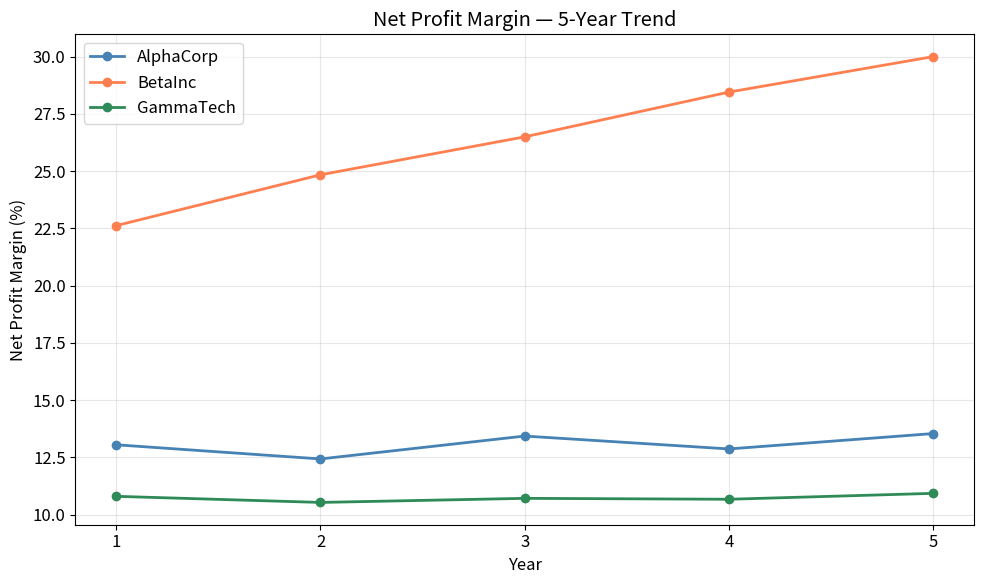
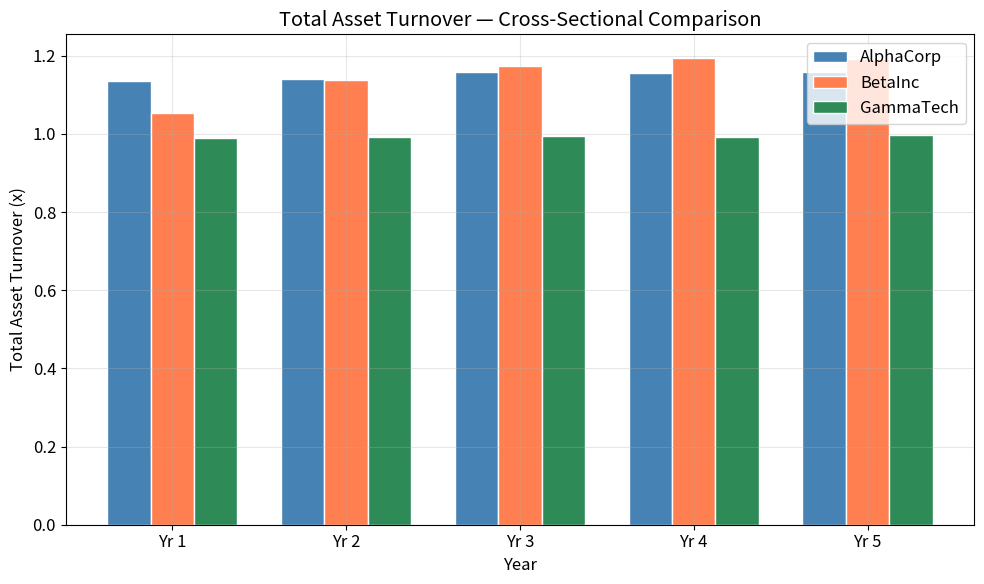
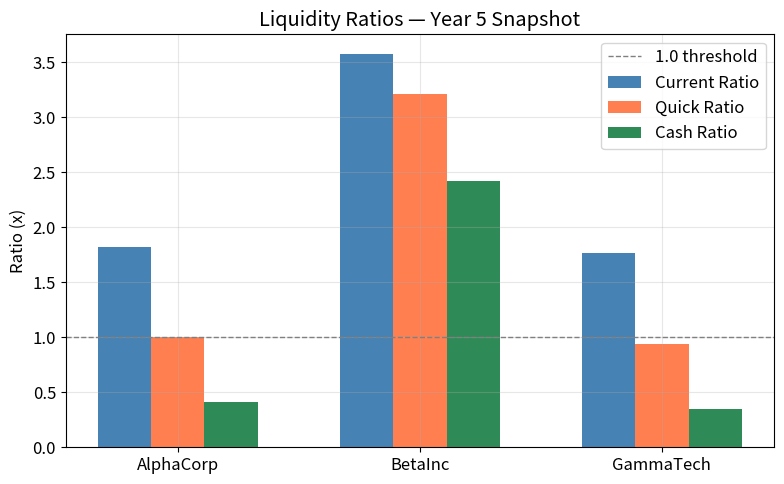
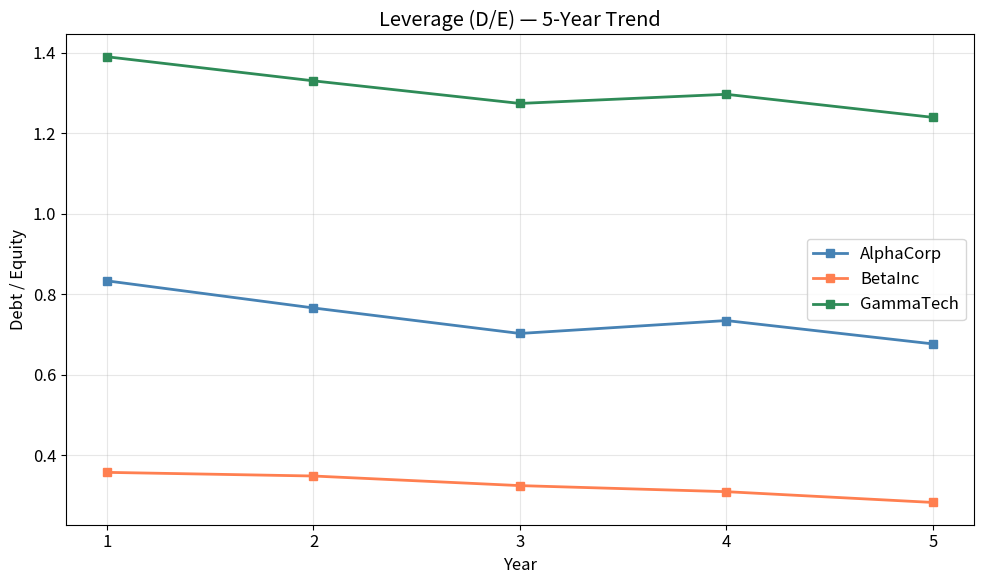
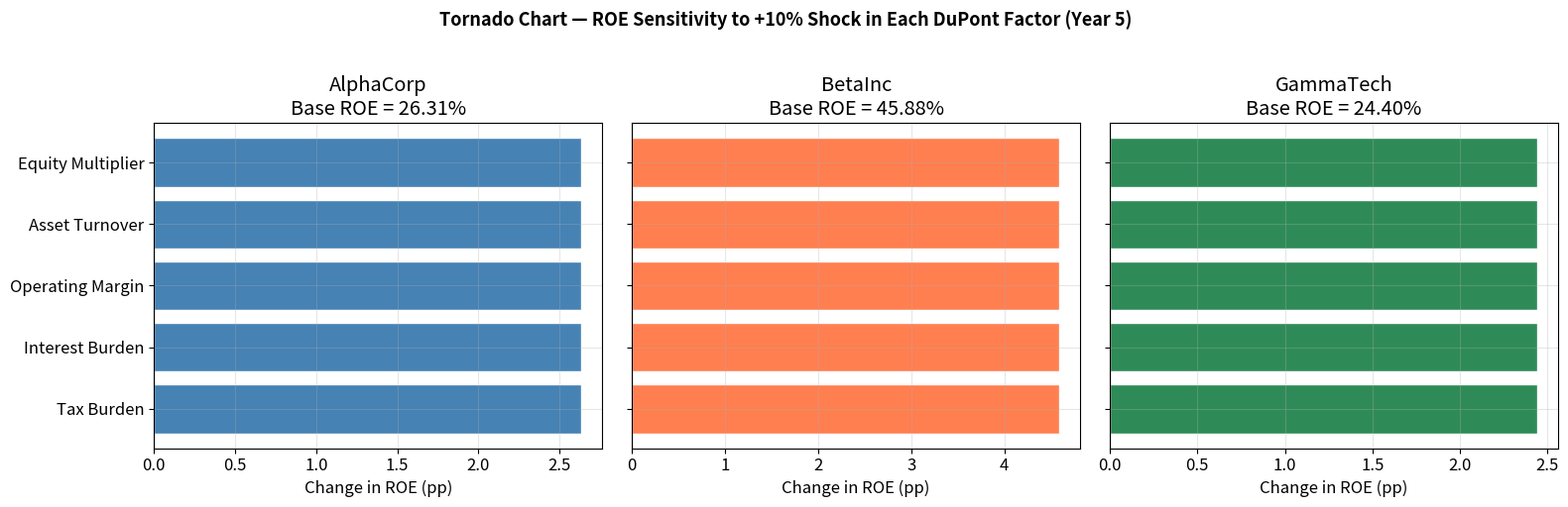
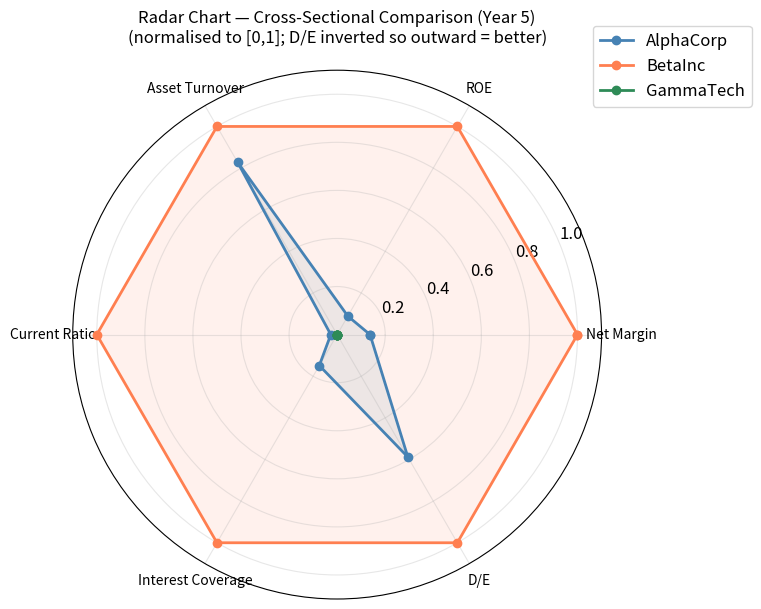
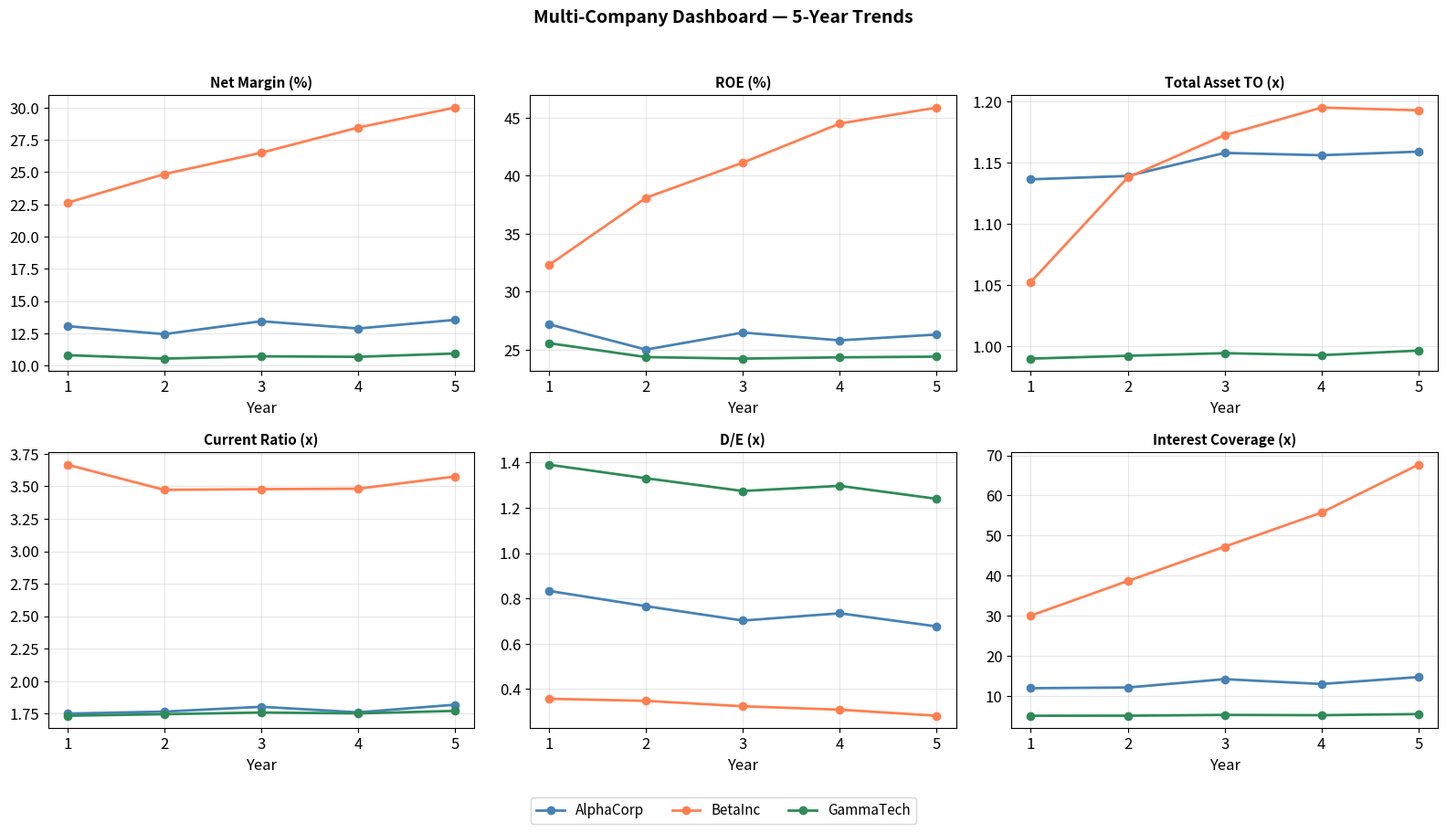
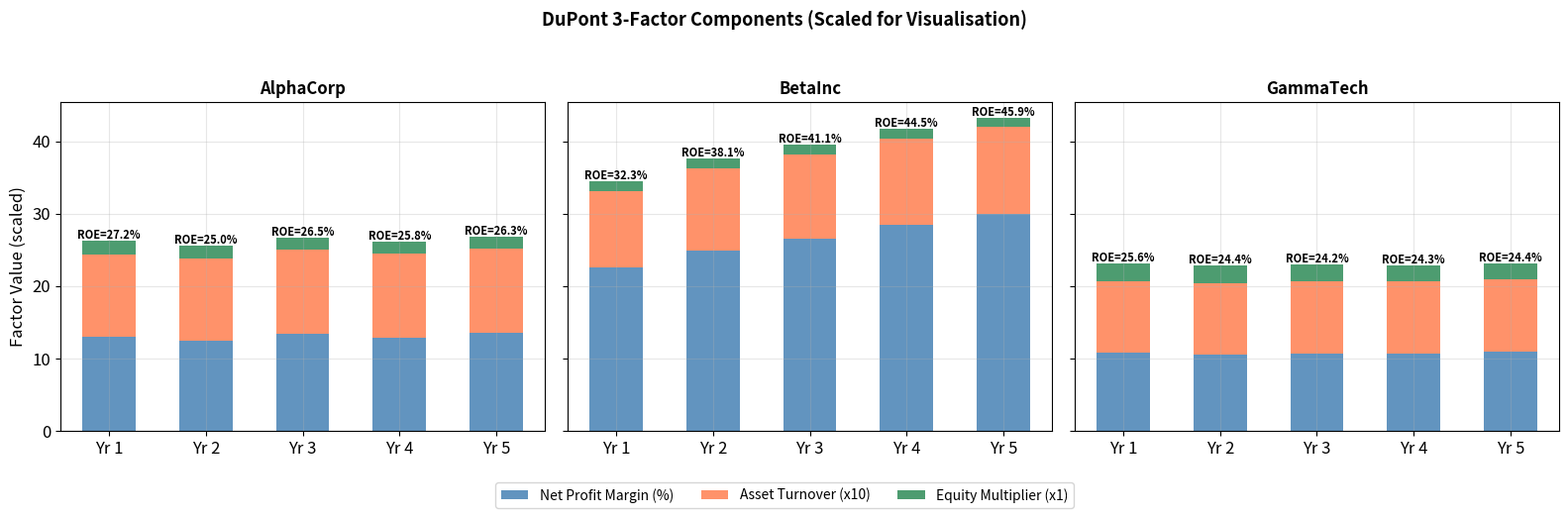

The matplotlib source for these figures, in order:
%matplotlib inline
import numpy as np
import matplotlib.pyplot as plt
import matplotlib.ticker as mticker
import warnings
warnings.filterwarnings("ignore")

# Reproducibility
SEED = 42
rng = np.random.default_rng(SEED)

# Tolerances
ATOL = 1e-8
RTOL = 1e-6

# Colour palette
PRIMARY   = "steelblue"
SECONDARY = "coral"
TERTIARY  = "seagreen"
ACCENT    = "gold"

# Matplotlib defaults
plt.rcParams.update({
    "figure.figsize": (10, 6),
    "font.size": 12,
    "axes.grid": True,
    "grid.alpha": 0.3,
})

print("Setup complete.")

# ---------------------------------------------------------------
# Synthetic 3-statement data for 3 companies x 5 years
# All figures in $millions
# ---------------------------------------------------------------
years = np.arange(1, 6)  # Year 1 .. Year 5
n_years = len(years)

# === AlphaCorp (mature industrial, moderate leverage) ===
alpha = {}
alpha["name"] = "AlphaCorp"
alpha["revenue"]          = np.array([5000, 5200, 5500, 5350, 5600])
alpha["cogs"]             = np.array([3200, 3380, 3520, 3450, 3580])
alpha["sga"]              = np.array([ 600,  620,  650,  640,  660])
alpha["depreciation"]     = np.array([ 250,  260,  270,  265,  275])
alpha["interest_expense"] = np.array([  80,   78,   75,   77,   74])
alpha["tax_rate"]         = np.array([0.25, 0.25, 0.25, 0.25, 0.25])

# Derived income-statement items
alpha["gross_profit"]     = alpha["revenue"] - alpha["cogs"]
alpha["operating_income"] = alpha["gross_profit"] - alpha["sga"] - alpha["depreciation"]
alpha["ebt"]              = alpha["operating_income"] - alpha["interest_expense"]
alpha["tax"]              = alpha["ebt"] * alpha["tax_rate"]
alpha["net_income"]       = alpha["ebt"] - alpha["tax"]
alpha["ebitda"]           = alpha["operating_income"] + alpha["depreciation"]

# Balance-sheet items (end of period)
alpha["cash"]              = np.array([ 300,  320,  350,  330,  360])
alpha["receivables"]       = np.array([ 450,  470,  500,  480,  510])
alpha["inventory"]         = np.array([ 600,  620,  640,  610,  650])
alpha["other_current"]     = np.array([  50,   55,   60,   58,   62])
alpha["current_assets"]    = alpha["cash"] + alpha["receivables"] + alpha["inventory"] + alpha["other_current"]
alpha["ppe_net"]           = np.array([3000, 3100, 3200, 3150, 3250])
alpha["total_assets"]      = alpha["current_assets"] + alpha["ppe_net"]
alpha["current_liab"]      = np.array([ 800,  830,  860,  840,  870])
alpha["long_term_debt"]    = np.array([1200, 1150, 1100, 1120, 1080])
alpha["total_liab"]        = alpha["current_liab"] + alpha["long_term_debt"]
alpha["equity"]            = alpha["total_assets"] - alpha["total_liab"]

# Market data
alpha["shares_outstanding"] = np.array([100, 100, 100, 100, 100])  # millions
alpha["share_price"]        = np.array([ 32,  34,  37,  35,  39])
alpha["market_cap"]         = alpha["shares_outstanding"] * alpha["share_price"]

# Fixed charges (lease payments)
alpha["lease_payments"]     = np.array([40, 42, 44, 43, 45])

# Daily operating expenses (for defensive interval)
alpha["daily_op_exp"]       = (alpha["cogs"] + alpha["sga"]) / 365.0

# === BetaInc (high-growth tech, low leverage) ===
beta = {}
beta["name"] = "BetaInc"
beta["revenue"]          = np.array([2000, 2600, 3400, 4200, 5200])
beta["cogs"]             = np.array([ 600,  780, 1020, 1260, 1560])
beta["sga"]              = np.array([ 700,  850, 1050, 1200, 1400])
beta["depreciation"]     = np.array([ 100,  120,  150,  180,  210])
beta["interest_expense"] = np.array([  20,   22,   25,   28,   30])
beta["tax_rate"]         = np.array([0.22, 0.22, 0.22, 0.22, 0.22])

beta["gross_profit"]     = beta["revenue"] - beta["cogs"]
beta["operating_income"] = beta["gross_profit"] - beta["sga"] - beta["depreciation"]
beta["ebt"]              = beta["operating_income"] - beta["interest_expense"]
beta["tax"]              = beta["ebt"] * beta["tax_rate"]
beta["net_income"]       = beta["ebt"] - beta["tax"]
beta["ebitda"]           = beta["operating_income"] + beta["depreciation"]

beta["cash"]              = np.array([ 800,  900, 1100, 1300, 1600])
beta["receivables"]       = np.array([ 200,  260,  340,  420,  520])
beta["inventory"]         = np.array([  80,  100,  130,  160,  200])
beta["other_current"]     = np.array([  20,   25,   30,   35,   40])
beta["current_assets"]    = beta["cash"] + beta["receivables"] + beta["inventory"] + beta["other_current"]
beta["ppe_net"]           = np.array([ 800, 1000, 1300, 1600, 2000])
beta["total_assets"]      = beta["current_assets"] + beta["ppe_net"]
beta["current_liab"]      = np.array([ 300,  370,  460,  550,  660])
beta["long_term_debt"]    = np.array([ 200,  220,  250,  280,  300])
beta["total_liab"]        = beta["current_liab"] + beta["long_term_debt"]
beta["equity"]            = beta["total_assets"] - beta["total_liab"]

beta["shares_outstanding"] = np.array([200, 200, 200, 200, 200])
beta["share_price"]        = np.array([ 18,  24,  33,  42,  55])
beta["market_cap"]         = beta["shares_outstanding"] * beta["share_price"]

beta["lease_payments"]     = np.array([15, 18, 22, 26, 30])
beta["daily_op_exp"]       = (beta["cogs"] + beta["sga"]) / 365.0

# === GammaTech (utility, high leverage, stable) ===
gamma = {}
gamma["name"] = "GammaTech"
gamma["revenue"]          = np.array([8000, 8100, 8200, 8150, 8300])
gamma["cogs"]             = np.array([5200, 5300, 5350, 5320, 5400])
gamma["sga"]              = np.array([ 800,  810,  820,  815,  830])
gamma["depreciation"]     = np.array([ 500,  510,  520,  515,  525])
gamma["interest_expense"] = np.array([ 300,  295,  290,  292,  285])
gamma["tax_rate"]         = np.array([0.28, 0.28, 0.28, 0.28, 0.28])

gamma["gross_profit"]     = gamma["revenue"] - gamma["cogs"]
gamma["operating_income"] = gamma["gross_profit"] - gamma["sga"] - gamma["depreciation"]
gamma["ebt"]              = gamma["operating_income"] - gamma["interest_expense"]
gamma["tax"]              = gamma["ebt"] * gamma["tax_rate"]
gamma["net_income"]       = gamma["ebt"] - gamma["tax"]
gamma["ebitda"]           = gamma["operating_income"] + gamma["depreciation"]

gamma["cash"]              = np.array([ 400,  410,  420,  415,  430])
gamma["receivables"]       = np.array([ 700,  710,  720,  715,  730])
gamma["inventory"]         = np.array([ 900,  910,  920,  915,  930])
gamma["other_current"]     = np.array([  80,   82,   85,   83,   88])
gamma["current_assets"]    = gamma["cash"] + gamma["receivables"] + gamma["inventory"] + gamma["other_current"]
gamma["ppe_net"]           = np.array([6000, 6050, 6100, 6080, 6150])
gamma["total_assets"]      = gamma["current_assets"] + gamma["ppe_net"]
gamma["current_liab"]      = np.array([1200, 1210, 1220, 1215, 1230])
gamma["long_term_debt"]    = np.array([3500, 3450, 3400, 3420, 3380])
gamma["total_liab"]        = gamma["current_liab"] + gamma["long_term_debt"]
gamma["equity"]            = gamma["total_assets"] - gamma["total_liab"]

gamma["shares_outstanding"] = np.array([500, 500, 500, 500, 500])
gamma["share_price"]        = np.array([ 15,  15,  16,  15,  16])
gamma["market_cap"]         = gamma["shares_outstanding"] * gamma["share_price"]

gamma["lease_payments"]     = np.array([60, 62, 64, 63, 65])
gamma["daily_op_exp"]       = (gamma["cogs"] + gamma["sga"]) / 365.0

companies = [alpha, beta, gamma]
company_names = [c["name"] for c in companies]

print("Synthetic data created for:", ", ".join(company_names))
print(f"Each company has {n_years} years of data (Year 1 to Year 5).")

# ---------------------------------------------------------------
# 3. Profitability Ratios — compute for all companies
# ---------------------------------------------------------------

def profitability_ratios(c):
    """Return dict of profitability ratios for a company dict."""
    return {
        "Gross Margin":     c["gross_profit"] / c["revenue"],
        "Operating Margin": c["operating_income"] / c["revenue"],
        "Net Margin":       c["net_income"] / c["revenue"],
        "ROA":              c["net_income"] / c["total_assets"],
        "ROE":              c["net_income"] / c["equity"],
    }

# Compute and display
for c in companies:
    ratios = profitability_ratios(c)
    print(f"\n{'='*55}")
    print(f"  {c['name']} — Profitability Ratios")
    print(f"{'='*55}")
    print(f"{'Ratio':<22}", end="")
    for y in years:
        print(f"  Yr{y:d}", end="")
    print()
    print("-" * 55)
    for name, vals in ratios.items():
        print(f"{name:<22}", end="")
        for v in vals:
            print(f" {v:6.1%}", end="")
        print()

# ---------------------------------------------------------------
# Visualise: Net Margin trend for all 3 companies
# ---------------------------------------------------------------
fig, ax = plt.subplots()
colours = [PRIMARY, SECONDARY, TERTIARY]
for c, col in zip(companies, colours):
    margin = c["net_income"] / c["revenue"]
    ax.plot(years, margin * 100, marker="o", color=col, linewidth=2, label=c["name"])

ax.set_xlabel("Year")
ax.set_ylabel("Net Profit Margin (%)")
ax.set_title("Net Profit Margin — 5-Year Trend")
ax.set_xticks(years)
ax.legend()
plt.tight_layout()
plt.show()

# ---------------------------------------------------------------
# 4. Activity (Efficiency) Ratios
# ---------------------------------------------------------------

def activity_ratios(c):
    recv_turnover = c["revenue"] / c["receivables"]
    inv_turnover  = c["cogs"] / c["inventory"]
    return {
        "Receivables Turnover": recv_turnover,
        "DSO (days)":           365.0 / recv_turnover,
        "Inventory Turnover":   inv_turnover,
        "DIH (days)":           365.0 / inv_turnover,
        "Total Asset Turnover": c["revenue"] / c["total_assets"],
        "Fixed Asset Turnover": c["revenue"] / c["ppe_net"],
    }

for c in companies:
    ratios = activity_ratios(c)
    print(f"\n{'='*60}")
    print(f"  {c['name']} — Activity Ratios")
    print(f"{'='*60}")
    print(f"{'Ratio':<24}", end="")
    for y in years:
        print(f"   Yr{y:d}", end="")
    print()
    print("-" * 60)
    for name, vals in ratios.items():
        print(f"{name:<24}", end="")
        for v in vals:
            print(f" {v:7.2f}", end="")
        print()

# ---------------------------------------------------------------
# Visualise: Total Asset Turnover comparison
# ---------------------------------------------------------------
fig, ax = plt.subplots()
width = 0.25
x = np.arange(n_years)

for i, (c, col) in enumerate(zip(companies, colours)):
    tat = c["revenue"] / c["total_assets"]
    ax.bar(x + i * width, tat, width, color=col, label=c["name"], edgecolor="white")

ax.set_xlabel("Year")
ax.set_ylabel("Total Asset Turnover (x)")
ax.set_title("Total Asset Turnover — Cross-Sectional Comparison")
ax.set_xticks(x + width)
ax.set_xticklabels([f"Yr {y}" for y in years])
ax.legend()
plt.tight_layout()
plt.show()

# ---------------------------------------------------------------
# 5. Liquidity Ratios
# ---------------------------------------------------------------

def liquidity_ratios(c):
    return {
        "Current Ratio":   c["current_assets"] / c["current_liab"],
        "Quick Ratio":     (c["cash"] + c["receivables"]) / c["current_liab"],
        "Cash Ratio":      c["cash"] / c["current_liab"],
        "Defensive Interval (days)": (c["cash"] + c["receivables"]) / c["daily_op_exp"],
    }

for c in companies:
    ratios = liquidity_ratios(c)
    print(f"\n{'='*62}")
    print(f"  {c['name']} — Liquidity Ratios")
    print(f"{'='*62}")
    print(f"{'Ratio':<30}", end="")
    for y in years:
        print(f"   Yr{y:d}", end="")
    print()
    print("-" * 62)
    for name, vals in ratios.items():
        print(f"{name:<30}", end="")
        for v in vals:
            print(f" {v:7.2f}", end="")
        print()

# ---------------------------------------------------------------
# Visualise: Liquidity ratios for latest year
# ---------------------------------------------------------------
fig, ax = plt.subplots(figsize=(8, 5))

labels = company_names
current = [c["current_assets"][-1] / c["current_liab"][-1] for c in companies]
quick   = [(c["cash"][-1] + c["receivables"][-1]) / c["current_liab"][-1] for c in companies]
cash_r  = [c["cash"][-1] / c["current_liab"][-1] for c in companies]

x = np.arange(len(labels))
w = 0.22
ax.bar(x - w, current, w, color=PRIMARY, label="Current Ratio")
ax.bar(x,     quick,   w, color=SECONDARY, label="Quick Ratio")
ax.bar(x + w, cash_r,  w, color=TERTIARY, label="Cash Ratio")

ax.axhline(1.0, color="grey", linestyle="--", linewidth=1, label="1.0 threshold")
ax.set_xticks(x)
ax.set_xticklabels(labels)
ax.set_ylabel("Ratio (x)")
ax.set_title("Liquidity Ratios — Year 5 Snapshot")
ax.legend()
plt.tight_layout()
plt.show()

# ---------------------------------------------------------------
# 6. Solvency Ratios
# ---------------------------------------------------------------

def solvency_ratios(c):
    return {
        "Debt / Equity":        c["total_liab"] / c["equity"],
        "Debt / Assets":        c["total_liab"] / c["total_assets"],
        "Interest Coverage":    c["operating_income"] / c["interest_expense"],
        "Fixed Charge Coverage": (c["operating_income"] + c["lease_payments"]) /
                                 (c["interest_expense"] + c["lease_payments"]),
    }

for c in companies:
    ratios = solvency_ratios(c)
    print(f"\n{'='*62}")
    print(f"  {c['name']} — Solvency Ratios")
    print(f"{'='*62}")
    print(f"{'Ratio':<26}", end="")
    for y in years:
        print(f"   Yr{y:d}", end="")
    print()
    print("-" * 62)
    for name, vals in ratios.items():
        print(f"{name:<26}", end="")
        for v in vals:
            print(f" {v:7.2f}", end="")
        print()

# ---------------------------------------------------------------
# Visualise: Debt-to-Equity trend
# ---------------------------------------------------------------
fig, ax = plt.subplots()
for c, col in zip(companies, colours):
    de = c["total_liab"] / c["equity"]
    ax.plot(years, de, marker="s", color=col, linewidth=2, label=c["name"])

ax.set_xlabel("Year")
ax.set_ylabel("Debt / Equity")
ax.set_title("Leverage (D/E) — 5-Year Trend")
ax.set_xticks(years)
ax.legend()
plt.tight_layout()
plt.show()

# ---------------------------------------------------------------
# 7. Valuation Ratios
# ---------------------------------------------------------------

def valuation_ratios(c):
    eps = c["net_income"] / c["shares_outstanding"]
    bvps = c["equity"] / c["shares_outstanding"]
    ev = c["market_cap"] + c["long_term_debt"] - c["cash"]
    return {
        "EPS ($)":       eps,
        "P/E":           c["share_price"] / eps,
        "P/B":           c["share_price"] / bvps,
        "P/S":           c["market_cap"] / c["revenue"],
        "EV/EBITDA":     ev / c["ebitda"],
    }

for c in companies:
    ratios = valuation_ratios(c)
    print(f"\n{'='*55}")
    print(f"  {c['name']} — Valuation Ratios")
    print(f"{'='*55}")
    print(f"{'Ratio':<16}", end="")
    for y in years:
        print(f"   Yr{y:d}", end="")
    print()
    print("-" * 55)
    for name, vals in ratios.items():
        print(f"{name:<16}", end="")
        for v in vals:
            print(f" {v:7.2f}", end="")
        print()

# ---------------------------------------------------------------
# 8. DuPont 3-Factor Decomposition
# ---------------------------------------------------------------

def dupont_3(c):
    npm = c["net_income"] / c["revenue"]            # Net profit margin
    ato = c["revenue"] / c["total_assets"]           # Asset turnover
    em  = c["total_assets"] / c["equity"]            # Equity multiplier
    roe = npm * ato * em                             # Should equal NI / Equity
    return npm, ato, em, roe

print(f"{'Company':<12} {'Year':>4}  {'NPM':>7} {'ATO':>7} {'EM':>7}  {'ROE (DuPont)':>13} {'ROE (Direct)':>13}  {'Match':>5}")
print("-" * 80)

for c in companies:
    npm, ato, em, roe_dp = dupont_3(c)
    roe_direct = c["net_income"] / c["equity"]
    for i, y in enumerate(years):
        match = np.isclose(roe_dp[i], roe_direct[i], atol=ATOL)
        print(f"{c['name']:<12} {y:4d}  {npm[i]:7.2%} {ato[i]:7.3f} {em[i]:7.3f}  {roe_dp[i]:13.4%} {roe_direct[i]:13.4%}  {'OK' if match else 'FAIL':>5}")

# ---------------------------------------------------------------
# Visualise: DuPont tree for AlphaCorp Year 5
# ---------------------------------------------------------------
fig, ax = plt.subplots(figsize=(12, 7))
ax.set_xlim(0, 10)
ax.set_ylim(0, 10)
ax.axis("off")
ax.set_title("DuPont 3-Factor Tree — AlphaCorp, Year 5", fontsize=14, fontweight="bold")

npm_a, ato_a, em_a, roe_a = dupont_3(alpha)

# Positions: (x, y)
boxes = {
    "ROE":    (5, 8.5, f"ROE\n{roe_a[-1]:.2%}"),
    "NPM":    (2, 6, f"Net Profit Margin\n{npm_a[-1]:.2%}"),
    "ATO":    (5, 6, f"Asset Turnover\n{ato_a[-1]:.3f}x"),
    "EM":     (8, 6, f"Equity Multiplier\n{em_a[-1]:.3f}x"),
    "NI":     (1, 3.5, f"Net Income\n${alpha['net_income'][-1]:,.0f}M"),
    "Rev1":   (3, 3.5, f"Revenue\n${alpha['revenue'][-1]:,.0f}M"),
    "Rev2":   (4, 3.5, f"Revenue\n${alpha['revenue'][-1]:,.0f}M"),
    "TA1":    (6, 3.5, f"Total Assets\n${alpha['total_assets'][-1]:,.0f}M"),
    "TA2":    (7, 3.5, f"Total Assets\n${alpha['total_assets'][-1]:,.0f}M"),
    "EQ":     (9, 3.5, f"Equity\n${alpha['equity'][-1]:,.0f}M"),
}

box_style = dict(boxstyle="round,pad=0.4", facecolor="lightyellow", edgecolor="grey")
for key, (bx, by, txt) in boxes.items():
    ax.text(bx, by, txt, ha="center", va="center", fontsize=9, bbox=box_style)

# Connectors
connectors = [
    ("ROE", "NPM"), ("ROE", "ATO"), ("ROE", "EM"),
    ("NPM", "NI"), ("NPM", "Rev1"),
    ("ATO", "Rev2"), ("ATO", "TA1"),
    ("EM", "TA2"), ("EM", "EQ"),
]
for parent, child in connectors:
    px, py, _ = boxes[parent]
    cx, cy, _ = boxes[child]
    ax.annotate("", xy=(cx, cy + 0.6), xytext=(px, py - 0.6),
                arrowprops=dict(arrowstyle="->", color="grey", lw=1.2))

# Multiplication signs
ax.text(3.5, 6, r"$\times$", ha="center", va="center", fontsize=16, color="red")
ax.text(6.5, 6, r"$\times$", ha="center", va="center", fontsize=16, color="red")

plt.tight_layout()
plt.show()

# ---------------------------------------------------------------
# 9. DuPont 5-Factor Decomposition
# ---------------------------------------------------------------

def dupont_5(c):
    tax_burden      = c["net_income"] / c["ebt"]                # NI / EBT
    interest_burden = c["ebt"] / c["operating_income"]           # EBT / EBIT
    operating_margin = c["operating_income"] / c["revenue"]      # EBIT / Revenue
    asset_turnover  = c["revenue"] / c["total_assets"]           # Revenue / Assets
    equity_mult     = c["total_assets"] / c["equity"]            # Assets / Equity
    roe = tax_burden * interest_burden * operating_margin * asset_turnover * equity_mult
    return {
        "Tax Burden":       tax_burden,
        "Interest Burden":  interest_burden,
        "Operating Margin": operating_margin,
        "Asset Turnover":   asset_turnover,
        "Equity Multiplier": equity_mult,
        "ROE (5-factor)":   roe,
    }

for c in companies:
    factors = dupont_5(c)
    roe_direct = c["net_income"] / c["equity"]
    print(f"\n{'='*70}")
    print(f"  {c['name']} — 5-Factor DuPont Decomposition")
    print(f"{'='*70}")
    print(f"{'Factor':<22}", end="")
    for y in years:
        print(f"    Yr{y:d}", end="")
    print()
    print("-" * 70)
    for name, vals in factors.items():
        print(f"{name:<22}", end="")
        for v in vals:
            print(f" {v:7.4f}", end="")
        print()
    # Verification
    print(f"{'ROE (direct)':<22}", end="")
    for v in roe_direct:
        print(f" {v:7.4f}", end="")
    print()
    match_all = np.allclose(factors["ROE (5-factor)"], roe_direct, atol=ATOL)
    print(f"  Verification: {'PASS' if match_all else 'FAIL'}")

# ---------------------------------------------------------------
# Tornado chart: sensitivity of ROE to each DuPont factor (Year 5)
# ---------------------------------------------------------------

def tornado_dupont(c, year_idx=-1):
    """
    For each DuPont factor, compute how much ROE would change
    if that factor increased by 10%, holding all others constant.
    """
    factors_dict = dupont_5(c)
    factor_names = ["Tax Burden", "Interest Burden", "Operating Margin",
                    "Asset Turnover", "Equity Multiplier"]
    base_roe = factors_dict["ROE (5-factor)"][year_idx]
    base_vals = [factors_dict[f][year_idx] for f in factor_names]

    deltas = []
    for i in range(5):
        shocked = base_vals.copy()
        shocked[i] *= 1.10  # +10%
        new_roe = np.prod(shocked)
        deltas.append(new_roe - base_roe)

    return factor_names, deltas, base_roe


fig, axes = plt.subplots(1, 3, figsize=(16, 5), sharey=True)

for ax, c, col in zip(axes, companies, colours):
    names, deltas, base = tornado_dupont(c)
    # Sort by absolute impact
    order = np.argsort(np.abs(deltas))
    sorted_names = [names[i] for i in order]
    sorted_deltas = [deltas[i] for i in order]

    bars = ax.barh(sorted_names, [d * 100 for d in sorted_deltas], color=col, edgecolor="white")
    ax.set_xlabel("Change in ROE (pp)")
    ax.set_title(f"{c['name']}\nBase ROE = {base:.2%}")
    ax.axvline(0, color="black", linewidth=0.8)

fig.suptitle("Tornado Chart — ROE Sensitivity to +10% Shock in Each DuPont Factor (Year 5)",
             fontsize=13, fontweight="bold", y=1.02)
plt.tight_layout()
plt.show()

# ---------------------------------------------------------------
# 10. Radar (Spider) Chart — Cross-Sectional Comparison (Year 5)
# ---------------------------------------------------------------

def compute_summary_ratios(c, idx=-1):
    """Return a dict of key ratios for a single year."""
    return {
        "Net Margin":        c["net_income"][idx] / c["revenue"][idx],
        "ROE":               c["net_income"][idx] / c["equity"][idx],
        "Asset Turnover":    c["revenue"][idx] / c["total_assets"][idx],
        "Current Ratio":     c["current_assets"][idx] / c["current_liab"][idx],
        "Interest Coverage": c["operating_income"][idx] / c["interest_expense"][idx],
        "D/E":               c["total_liab"][idx] / c["equity"][idx],
    }

# Gather data
ratio_names = list(compute_summary_ratios(companies[0]).keys())
n_ratios = len(ratio_names)

raw_values = []
for c in companies:
    vals = compute_summary_ratios(c)
    raw_values.append([vals[r] for r in ratio_names])

raw_values = np.array(raw_values)  # (3, n_ratios)

# Normalise to [0, 1] across companies for each ratio
# For D/E, lower is "better", so invert
invert = [False, False, False, False, False, True]  # D/E inverted
normed = np.zeros_like(raw_values)
for j in range(n_ratios):
    col = raw_values[:, j]
    if invert[j]:
        col = -col  # invert so higher = better
    mn, mx = col.min(), col.max()
    if mx - mn > 1e-12:
        normed[:, j] = (col - mn) / (mx - mn)
    else:
        normed[:, j] = 0.5

# Radar chart
angles = np.linspace(0, 2 * np.pi, n_ratios, endpoint=False).tolist()
angles += angles[:1]  # close the polygon

fig, ax = plt.subplots(figsize=(8, 8), subplot_kw=dict(polar=True))

for i, (c, col) in enumerate(zip(companies, colours)):
    values = normed[i].tolist()
    values += values[:1]
    ax.plot(angles, values, "o-", color=col, linewidth=2, label=c["name"])
    ax.fill(angles, values, color=col, alpha=0.1)

ax.set_thetagrids(np.degrees(angles[:-1]), ratio_names, fontsize=10)
ax.set_ylim(0, 1.1)
ax.set_title("Radar Chart — Cross-Sectional Comparison (Year 5)\n(normalised to [0,1]; D/E inverted so outward = better)",
             fontsize=12, pad=20)
ax.legend(loc="upper right", bbox_to_anchor=(1.3, 1.1))
plt.tight_layout()
plt.show()

# ---------------------------------------------------------------
# 11.1 Comprehensive Ratio Comparison Table (Year 5)
# ---------------------------------------------------------------

def all_ratios_year(c, idx=-1):
    """Return an ordered dict of all ratios for a single year."""
    rev = c["revenue"][idx]
    ni  = c["net_income"][idx]
    ta  = c["total_assets"][idx]
    eq  = c["equity"][idx]
    eps = ni / c["shares_outstanding"][idx]
    bvps = eq / c["shares_outstanding"][idx]
    ev = c["market_cap"][idx] + c["long_term_debt"][idx] - c["cash"][idx]

    ratios = {}
    # Profitability
    ratios["Gross Margin"]      = c["gross_profit"][idx] / rev
    ratios["Operating Margin"]  = c["operating_income"][idx] / rev
    ratios["Net Margin"]        = ni / rev
    ratios["ROA"]               = ni / ta
    ratios["ROE"]               = ni / eq
    # Activity
    ratios["Receivables TO"]    = rev / c["receivables"][idx]
    ratios["Inventory TO"]      = c["cogs"][idx] / c["inventory"][idx]
    ratios["Total Asset TO"]    = rev / ta
    ratios["Fixed Asset TO"]    = rev / c["ppe_net"][idx]
    # Liquidity
    ratios["Current Ratio"]     = c["current_assets"][idx] / c["current_liab"][idx]
    ratios["Quick Ratio"]       = (c["cash"][idx] + c["receivables"][idx]) / c["current_liab"][idx]
    ratios["Cash Ratio"]        = c["cash"][idx] / c["current_liab"][idx]
    # Solvency
    ratios["D/E"]               = c["total_liab"][idx] / eq
    ratios["D/A"]               = c["total_liab"][idx] / ta
    ratios["Interest Coverage"] = c["operating_income"][idx] / c["interest_expense"][idx]
    # Valuation
    ratios["P/E"]               = c["share_price"][idx] / eps
    ratios["P/B"]               = c["share_price"][idx] / bvps
    ratios["EV/EBITDA"]         = ev / c["ebitda"][idx]
    return ratios

# Print table
header_names = list(all_ratios_year(companies[0]).keys())
print(f"{'Ratio':<22}", end="")
for c in companies:
    print(f" {c['name']:>12}", end="")
print()
print("-" * 60)

for rname in header_names:
    print(f"{rname:<22}", end="")
    for c in companies:
        val = all_ratios_year(c)[rname]
        # Format percentages vs ratios
        if rname in ["Gross Margin", "Operating Margin", "Net Margin", "ROA", "ROE", "D/A"]:
            print(f" {val:>11.1%}", end="")
        else:
            print(f" {val:>11.2f}", end="")
    print()

# ---------------------------------------------------------------
# 11.2 Small-multiples: 5-year trends for key ratios
# ---------------------------------------------------------------

key_ratios_funcs = {
    "Net Margin (%)":       lambda c: c["net_income"] / c["revenue"] * 100,
    "ROE (%)":              lambda c: c["net_income"] / c["equity"] * 100,
    "Total Asset TO (x)":   lambda c: c["revenue"] / c["total_assets"],
    "Current Ratio (x)":    lambda c: c["current_assets"] / c["current_liab"],
    "D/E (x)":              lambda c: c["total_liab"] / c["equity"],
    "Interest Coverage (x)": lambda c: c["operating_income"] / c["interest_expense"],
}

fig, axes = plt.subplots(2, 3, figsize=(16, 9))
axes = axes.ravel()

for ax, (title, func) in zip(axes, key_ratios_funcs.items()):
    for c, col in zip(companies, colours):
        ax.plot(years, func(c), marker="o", color=col, linewidth=2, label=c["name"])
    ax.set_title(title, fontsize=11, fontweight="bold")
    ax.set_xticks(years)
    ax.set_xlabel("Year")

# Single legend
handles, labels = axes[0].get_legend_handles_labels()
fig.legend(handles, labels, loc="lower center", ncol=3, fontsize=11,
           bbox_to_anchor=(0.5, -0.02))

fig.suptitle("Multi-Company Dashboard — 5-Year Trends", fontsize=14, fontweight="bold")
plt.tight_layout(rect=[0, 0.03, 1, 0.96])
plt.show()

# ---------------------------------------------------------------
# 11.3 DuPont 3-factor stacked bar chart (all companies, all years)
# ---------------------------------------------------------------

fig, axes = plt.subplots(1, 3, figsize=(16, 5), sharey=True)

for ax, c, col in zip(axes, companies, [PRIMARY, SECONDARY, TERTIARY]):
    npm, ato, em, roe = dupont_3(c)

    # For stacked bar, show each factor's value (scaled for visibility)
    x = np.arange(n_years)
    w = 0.55

    ax.bar(x, npm * 100, w, label="Net Profit Margin (%)", color=PRIMARY, alpha=0.85)
    ax.bar(x, ato * 10, w, bottom=npm * 100, label="Asset Turnover (x10)", color=SECONDARY, alpha=0.85)
    ax.bar(x, em, w, bottom=npm * 100 + ato * 10, label="Equity Multiplier (x1)", color=TERTIARY, alpha=0.85)

    # Annotate ROE
    for i in range(n_years):
        total_h = npm[i] * 100 + ato[i] * 10 + em[i]
        ax.text(i, total_h + 0.3, f"ROE={roe[i]:.1%}", ha="center", fontsize=8, fontweight="bold")

    ax.set_xticks(x)
    ax.set_xticklabels([f"Yr {y}" for y in years])
    ax.set_title(c["name"], fontsize=12, fontweight="bold")

axes[0].set_ylabel("Factor Value (scaled)")
handles, labels = axes[0].get_legend_handles_labels()
fig.legend(handles, labels, loc="lower center", ncol=3, fontsize=10, bbox_to_anchor=(0.5, -0.04))
fig.suptitle("DuPont 3-Factor Components (Scaled for Visualisation)", fontsize=13, fontweight="bold")
plt.tight_layout(rect=[0, 0.04, 1, 0.95])
plt.show()
